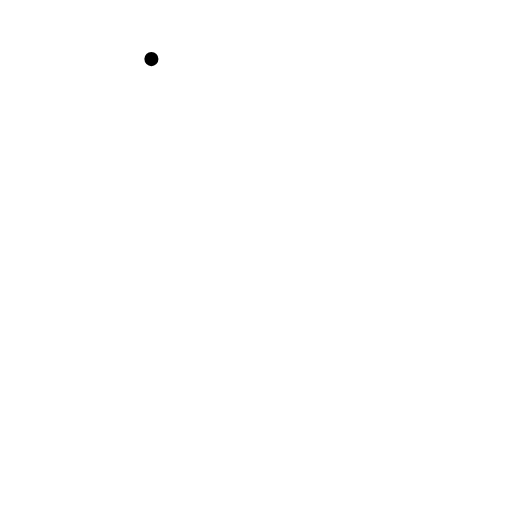
t = 0.00 s
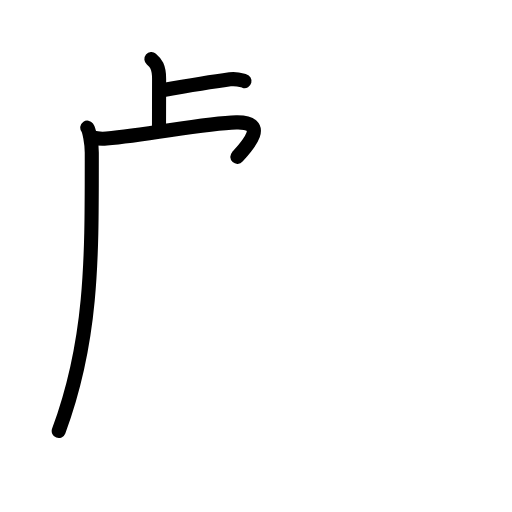
t = 3.42 s
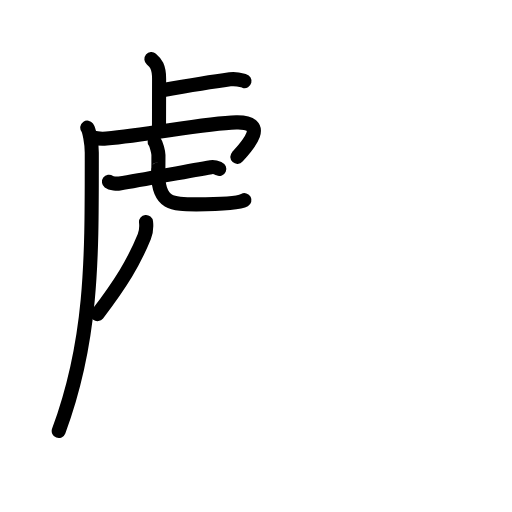
t = 6.88 s
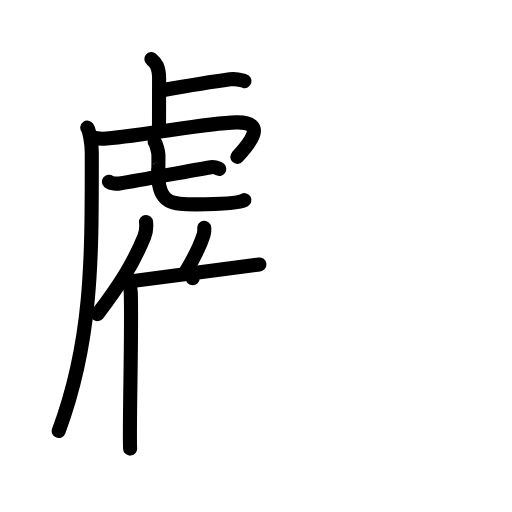
t = 10.13 s
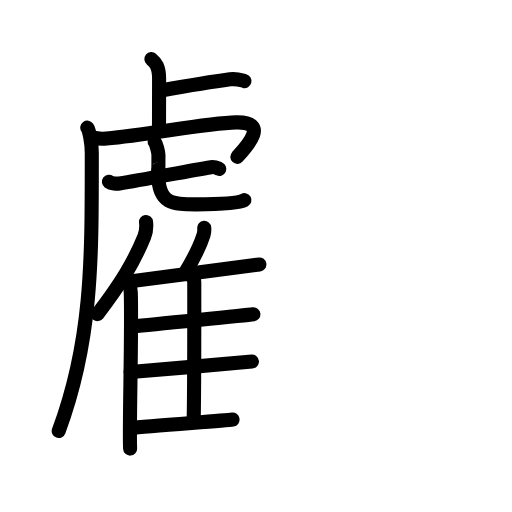
t = 13.75 s
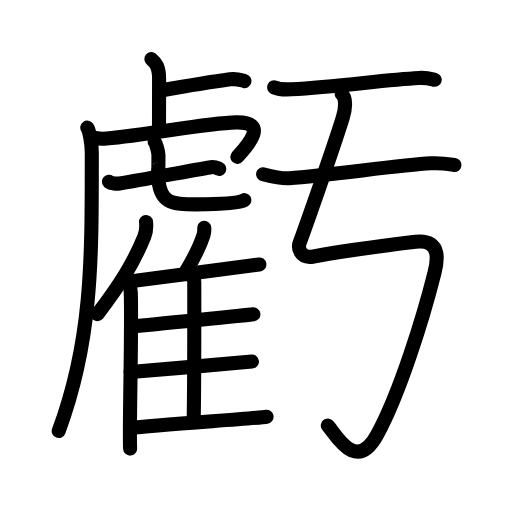
t = 17.00 s

The animated SVG that drew these frames (rendered in a browser with its animation timeline set to each time). Animation: 56 SMIL elements (animate=56); one cycle of 17.00 s.

<?xml version="1.0" encoding="UTF-8"?>
<!--
AniKanjiVG is licensed by CC-BY-SA Paul C. Sommerhoff (https://bitbucket.org/sommerhoff/anikanjivg).
AniKanjiVG uses KanjiVG which is licensed by CC-BY-SA Ulrich Apel (http://kanjivg.tagaini.net).
See also http://creativecommons.org/licenses/by-sa/3.0/
-->
<svg xmlns:kvg='http://kanjivg.tagaini.net' xmlns='http://www.w3.org/2000/svg' width='109' height='109' viewBox='0 0 109 109' style='fill:none;stroke:#000000;stroke-width:3;stroke-linecap:round;stroke-linejoin:round;' id="kvg:kanji_08667"><g id="kvg:08667" kvg:element="虧"><g id="kvg:08667-g1" kvg:position="left"><g id="kvg:08667-g2" kvg:element="虍" kvg:variant="true" kvg:position="tare" kvg:radical="tradit"><path id="kvg:08667-s1" kvg:type="㇑" d="M32.23,12.58c0.92,0.77,1.64,1.66,1.64,4.19c0,4.92-0.02,6.84-0.02,10.98"><animate attributeName="d" begin="0.0s" dur="0.5s" from="M32.23,12.58C32.23,12.58,32.23,12.58,32.23,12.58" to="M32.23,12.58c0.92,0.77,1.64,1.66,1.64,4.19" />
<animate attributeName="d" begin="0.5s" dur="0.5s" from="M32.23,12.58c0.92,0.77,1.64,1.66,1.64,4.19c0,0,0,0,0,0,0" to="M32.23,12.58c0.92,0.77,1.64,1.66,1.64,4.19c0,4.92-0.02,6.84-0.02,10.98" />
</path>
<path id="kvg:08667-s2" kvg:type="㇐" d="M34.27,19.27c4.67-0.82,10.36-1.79,14.69-2.38c1.46-0.2,2.36,0.18,3.09,0.37"><animate attributeName="d" begin="1.0s" dur="0.5s" from="M34.27,19.27C34.27,19.27,34.27,19.27,34.27,19.27" to="M34.27,19.27c4.67-0.82,10.36-1.79,14.69-2.38" />
<animate attributeName="d" begin="1.5s" dur="0.5s" from="M34.27,19.27c4.67-0.82,10.36-1.79,14.69-2.38c0,0,0,0,0,0,0" to="M34.27,19.27c4.67-0.82,10.36-1.79,14.69-2.38c1.46-0.2,2.36,0.18,3.09,0.37" />
<animate attributeName="d" begin="0s" dur="1.0s" from="M-100,-100" to="M-100,-100" />
</path>
<g id="kvg:08667-g3" kvg:element="丿" kvg:radical="nelson"><path id="kvg:08667-s3" kvg:type="㇒" d="M18.58,27.18c0.42,0.58,0.96,3.24,0.96,5.32c0,22.25,0.21,39.75-7.04,59.25"><animate attributeName="d" begin="2.0s" dur="0.5s" from="M18.58,27.18C18.58,27.18,18.58,27.18,18.58,27.18" to="M18.58,27.18c0.42,0.58,0.96,3.24,0.96,5.32" />
<animate attributeName="d" begin="2.5s" dur="0.5s" from="M18.58,27.18c0.42,0.58,0.96,3.24,0.96,5.32c0,0,0,0,0,0,0" to="M18.58,27.18c0.42,0.58,0.96,3.24,0.96,5.32c0,22.25,0.21,39.75-7.04,59.25" />
<animate attributeName="d" begin="0s" dur="2.0s" from="M-100,-100" to="M-100,-100" />
</path>
</g>
<path id="kvg:08667-s4" kvg:type="㇖" d="M19.59,29.26c0.7,0.18,1.93,0.34,3.09,0.24c9.07-0.75,20.74-3.3,27.62-3.45c7.26-0.16,2.04,5.33,0.23,7.34"><animate attributeName="d" begin="3.0s" dur="0.3333333333333333s" from="M19.59,29.26C19.59,29.26,19.59,29.26,19.59,29.26" to="M19.59,29.26c0.7,0.18,1.93,0.34,3.09,0.24" />
<animate attributeName="d" begin="3.3333333333333335s" dur="0.3333333333333333s" from="M19.59,29.26c0.7,0.18,1.93,0.34,3.09,0.24c0,0,0,0,0,0,0" to="M19.59,29.26c0.7,0.18,1.93,0.34,3.09,0.24c9.07-0.75,20.74-3.3,27.62-3.45" />
<animate attributeName="d" begin="3.6666666666666665s" dur="0.3333333333333333s" from="M19.59,29.26c0.7,0.18,1.93,0.34,3.09,0.24c9.07-0.75,20.74-3.3,27.62-3.45c0,0,0,0,0,0,0" to="M19.59,29.26c0.7,0.18,1.93,0.34,3.09,0.24c9.07-0.75,20.74-3.3,27.62-3.45c7.26-0.16,2.04,5.33,0.23,7.34" />
<animate attributeName="d" begin="0s" dur="3.0s" from="M-100,-100" to="M-100,-100" />
</path>
<g id="kvg:08667-g4" kvg:element="七"><g id="kvg:08667-g5" kvg:element="一"><path id="kvg:08667-s5" kvg:type="㇐" d="M23.19,38.69c0.5,0.37,1.73,0.45,2.24,0.37c5.2-0.81,14.05-2.57,19.49-3.47c0.83-0.14,1.34,0.18,1.76,0.36"><animate attributeName="d" begin="4.0s" dur="0.3333333333333333s" from="M23.19,38.69C23.19,38.69,23.19,38.69,23.19,38.69" to="M23.19,38.69c0.5,0.37,1.73,0.45,2.24,0.37" />
<animate attributeName="d" begin="4.333333333333333s" dur="0.3333333333333333s" from="M23.19,38.69c0.5,0.37,1.73,0.45,2.24,0.37c0,0,0,0,0,0,0" to="M23.19,38.69c0.5,0.37,1.73,0.45,2.24,0.37c5.2-0.81,14.05-2.57,19.49-3.47" />
<animate attributeName="d" begin="4.666666666666667s" dur="0.3333333333333333s" from="M23.19,38.69c0.5,0.37,1.73,0.45,2.24,0.37c5.2-0.81,14.05-2.57,19.49-3.47c0,0,0,0,0,0,0" to="M23.19,38.69c0.5,0.37,1.73,0.45,2.24,0.37c5.2-0.81,14.05-2.57,19.49-3.47c0.83-0.14,1.34,0.18,1.76,0.36" />
<animate attributeName="d" begin="0s" dur="4.0s" from="M-100,-100" to="M-100,-100" />
</path>
</g>
<path id="kvg:08667-s6" kvg:type="㇟a" d="M32.92,30.18c0.35,0.45,0.81,2.22,0.81,2.84c0,4.98-0.06,1.64-0.06,3.87c0,6.61,3.1,6.61,8.11,6.61c1.86,0,8.65,0,10.26-0.89"><animate attributeName="d" begin="5.0s" dur="0.25s" from="M32.92,30.18C32.92,30.18,32.92,30.18,32.92,30.18" to="M32.92,30.18c0.35,0.45,0.81,2.22,0.81,2.84" />
<animate attributeName="d" begin="5.25s" dur="0.25s" from="M32.92,30.18c0.35,0.45,0.81,2.22,0.81,2.84c0,0,0,0,0,0,0" to="M32.92,30.18c0.35,0.45,0.81,2.22,0.81,2.84c0,4.98-0.06,1.64-0.06,3.87" />
<animate attributeName="d" begin="5.5s" dur="0.25s" from="M32.92,30.18c0.35,0.45,0.81,2.22,0.81,2.84c0,4.98-0.06,1.64-0.06,3.87c0,0,0,0,0,0,0" to="M32.92,30.18c0.35,0.45,0.81,2.22,0.81,2.84c0,4.98-0.06,1.64-0.06,3.87c0,6.61,3.1,6.61,8.11,6.61" />
<animate attributeName="d" begin="5.75s" dur="0.25s" from="M32.92,30.18c0.35,0.45,0.81,2.22,0.81,2.84c0,4.98-0.06,1.64-0.06,3.87c0,6.61,3.1,6.61,8.11,6.61c0,0,0,0,0,0,0" to="M32.92,30.18c0.35,0.45,0.81,2.22,0.81,2.84c0,4.98-0.06,1.64-0.06,3.87c0,6.61,3.1,6.61,8.11,6.61c1.86,0,8.65,0,10.26-0.89" />
<animate attributeName="d" begin="0s" dur="5.0s" from="M-100,-100" to="M-100,-100" />
</path>
</g>
</g>
<g id="kvg:08667-g6" kvg:element="隹"><g id="kvg:08667-g7" kvg:element="亻" kvg:variant="true" kvg:original="人"><path id="kvg:08667-s7" kvg:type="㇒" d="M31.09,47.25c0.11,0.99-0.03,2.28-0.37,3.12c-2.19,5.39-4.96,9.95-9.97,16.5"><animate attributeName="d" begin="6.0s" dur="0.5s" from="M31.09,47.25C31.09,47.25,31.09,47.25,31.09,47.25" to="M31.09,47.25c0.11,0.99-0.03,2.28-0.37,3.12" />
<animate attributeName="d" begin="6.5s" dur="0.5s" from="M31.09,47.25c0.11,0.99-0.03,2.28-0.37,3.12c0,0,0,0,0,0,0" to="M31.09,47.25c0.11,0.99-0.03,2.28-0.37,3.12c-2.19,5.39-4.96,9.95-9.97,16.5" />
<animate attributeName="d" begin="0s" dur="6.0s" from="M-100,-100" to="M-100,-100" />
</path>
<path id="kvg:08667-s8" kvg:type="㇑" d="M27.01,59.74c0.45,0.53,0.8,1.71,0.83,2.54c0.27,7.38-0.37,29.38-0.14,33.22"><animate attributeName="d" begin="7.0s" dur="0.5s" from="M27.01,59.74C27.01,59.74,27.01,59.74,27.01,59.74" to="M27.01,59.74c0.45,0.53,0.8,1.71,0.83,2.54" />
<animate attributeName="d" begin="7.5s" dur="0.5s" from="M27.01,59.74c0.45,0.53,0.8,1.71,0.83,2.54c0,0,0,0,0,0,0" to="M27.01,59.74c0.45,0.53,0.8,1.71,0.83,2.54c0.27,7.38-0.37,29.38-0.14,33.22" />
<animate attributeName="d" begin="0s" dur="7.0s" from="M-100,-100" to="M-100,-100" />
</path>
</g>
<path id="kvg:08667-s9" kvg:type="㇒" d="M43.48,48.5c0.04,0.47-0.01,1.09-0.14,1.5c-0.82,2.59-1.85,4.59-3.72,7.74"><animate attributeName="d" begin="8.0s" dur="0.5s" from="M43.48,48.5C43.48,48.5,43.48,48.5,43.48,48.5" to="M43.48,48.5c0.04,0.47-0.01,1.09-0.14,1.5" />
<animate attributeName="d" begin="8.5s" dur="0.5s" from="M43.48,48.5c0.04,0.47-0.01,1.09-0.14,1.5c0,0,0,0,0,0,0" to="M43.48,48.5c0.04,0.47-0.01,1.09-0.14,1.5c-0.82,2.59-1.85,4.59-3.72,7.74" />
<animate attributeName="d" begin="0s" dur="8.0s" from="M-100,-100" to="M-100,-100" />
</path>
<path id="kvg:08667-s10" kvg:type="㇐b" d="M27.71,59.9c5.26-0.7,25.26-3.22,27.51-3.6"><animate attributeName="d" begin="9.0s" dur="1.0s" from="M27.71,59.9C27.71,59.9,27.71,59.9,27.71,59.9" to="M27.71,59.9c5.26-0.7,25.26-3.22,27.51-3.6" />
<animate attributeName="d" begin="0s" dur="9.0s" from="M-100,-100" to="M-100,-100" />
</path>
<path id="kvg:08667-s11" kvg:type="㇑a" d="M40.9,58.94c0.25,0.27,0.46,0.65,0.46,1.12c0,4.79,0.03,21.93-0.13,29.47"><animate attributeName="d" begin="10.0s" dur="0.5s" from="M40.9,58.94C40.9,58.94,40.9,58.94,40.9,58.94" to="M40.9,58.94c0.25,0.27,0.46,0.65,0.46,1.12" />
<animate attributeName="d" begin="10.5s" dur="0.5s" from="M40.9,58.94c0.25,0.27,0.46,0.65,0.46,1.12c0,0,0,0,0,0,0" to="M40.9,58.94c0.25,0.27,0.46,0.65,0.46,1.12c0,4.79,0.03,21.93-0.13,29.47" />
<animate attributeName="d" begin="0s" dur="10.0s" from="M-100,-100" to="M-100,-100" />
</path>
<path id="kvg:08667-s12" kvg:type="㇐b" d="M28.42,69.48c4.96-0.58,23.39-2.25,25.52-2.56"><animate attributeName="d" begin="11.0s" dur="1.0s" from="M28.42,69.48C28.42,69.48,28.42,69.48,28.42,69.48" to="M28.42,69.48c4.96-0.58,23.39-2.25,25.52-2.56" />
<animate attributeName="d" begin="0s" dur="11.0s" from="M-100,-100" to="M-100,-100" />
</path>
<path id="kvg:08667-s13" kvg:type="㇐b" d="M27.82,79.21c5.23-0.48,23.58-1.97,25.82-2.24"><animate attributeName="d" begin="12.0s" dur="1.0s" from="M27.82,79.21C27.82,79.21,27.82,79.21,27.82,79.21" to="M27.82,79.21c5.23-0.48,23.58-1.97,25.82-2.24" />
<animate attributeName="d" begin="0s" dur="12.0s" from="M-100,-100" to="M-100,-100" />
</path>
<path id="kvg:08667-s14" kvg:type="㇐b" d="M27.82,91.13c5.26-0.7,26.68-2.03,28.93-2.41"><animate attributeName="d" begin="13.0s" dur="1.0s" from="M27.82,91.13C27.82,91.13,27.82,91.13,27.82,91.13" to="M27.82,91.13c5.26-0.7,26.68-2.03,28.93-2.41" />
<animate attributeName="d" begin="0s" dur="13.0s" from="M-100,-100" to="M-100,-100" />
</path>
</g>
</g>
<g id="kvg:08667-g8" kvg:position="right"><g id="kvg:08667-g9" kvg:element="二"><g id="kvg:08667-g10" kvg:position="top"><path id="kvg:08667-s15" kvg:type="㇐" d="M58.34,18.6c0.97,0.4,2.73,0.46,3.7,0.4c10.14-0.58,19.71-2,27.13-2.4c1.61-0.09,2.57,0.19,3.38,0.39"><animate attributeName="d" begin="14.0s" dur="0.3333333333333333s" from="M58.34,18.6C58.34,18.6,58.34,18.6,58.34,18.6" to="M58.34,18.6c0.97,0.4,2.73,0.46,3.7,0.4" />
<animate attributeName="d" begin="14.333333333333334s" dur="0.3333333333333333s" from="M58.34,18.6c0.97,0.4,2.73,0.46,3.7,0.4c0,0,0,0,0,0,0" to="M58.34,18.6c0.97,0.4,2.73,0.46,3.7,0.4c10.14-0.58,19.71-2,27.13-2.4" />
<animate attributeName="d" begin="14.666666666666666s" dur="0.3333333333333333s" from="M58.34,18.6c0.97,0.4,2.73,0.46,3.7,0.4c10.14-0.58,19.71-2,27.13-2.4c0,0,0,0,0,0,0" to="M58.34,18.6c0.97,0.4,2.73,0.46,3.7,0.4c10.14-0.58,19.71-2,27.13-2.4c1.61-0.09,2.57,0.19,3.38,0.39" />
<animate attributeName="d" begin="0s" dur="14.0s" from="M-100,-100" to="M-100,-100" />
</path>
</g>
<g id="kvg:08667-g11" kvg:position="bottom"><path id="kvg:08667-s16" kvg:type="㇐" d="M56,37.09c1.44,0.36,4.08,0.97,5.5,0.86c9.25-0.7,23.28-2.79,30.22-3.18c2.39-0.13,3.83,0.17,5.03,0.35"><animate attributeName="d" begin="15.0s" dur="0.3333333333333333s" from="M56,37.09C56,37.09,56,37.09,56,37.09" to="M56,37.09c1.44,0.36,4.08,0.97,5.5,0.86" />
<animate attributeName="d" begin="15.333333333333334s" dur="0.3333333333333333s" from="M56,37.09c1.44,0.36,4.08,0.97,5.5,0.86c0,0,0,0,0,0,0" to="M56,37.09c1.44,0.36,4.08,0.97,5.5,0.86c9.25-0.7,23.28-2.79,30.22-3.18" />
<animate attributeName="d" begin="15.666666666666666s" dur="0.3333333333333333s" from="M56,37.09c1.44,0.36,4.08,0.97,5.5,0.86c9.25-0.7,23.28-2.79,30.22-3.18c0,0,0,0,0,0,0" to="M56,37.09c1.44,0.36,4.08,0.97,5.5,0.86c9.25-0.7,23.28-2.79,30.22-3.18c2.39-0.13,3.83,0.17,5.03,0.35" />
<animate attributeName="d" begin="0s" dur="15.0s" from="M-100,-100" to="M-100,-100" />
</path>
</g>
</g>
<path id="kvg:08667-s17" kvg:type="㇉" d="M72.74,20c1.12,0.97,0.73,3.49,0.22,5.11C70.5,33,64.16,50.73,63.79,51.7c-0.37,0.97,0.01,3.45,2.98,2.9c4.61-0.86,15.68-2.39,21.65-3.12s4.52,4.85,4.08,6.58C90.26,67,85.25,83.5,80.27,92.6c-4.49,8.21-8.79-0.16-10.49-2.03"><animate attributeName="d" begin="16.0s" dur="0.16666666666666666s" from="M72.74,20C72.74,20,72.74,20,72.74,20" to="M72.74,20c1.12,0.97,0.73,3.49,0.22,5.11" />
<animate attributeName="d" begin="16.166666666666668s" dur="0.16666666666666666s" from="M72.74,20c1.12,0.97,0.73,3.49,0.22,5.11c0,0,0,0,0,0,0" to="M72.74,20c1.12,0.97,0.73,3.49,0.22,5.11C70.5,33,64.16,50.73,63.79,51.7" />
<animate attributeName="d" begin="16.333333333333332s" dur="0.16666666666666666s" from="M72.74,20c1.12,0.97,0.73,3.49,0.22,5.11C70.5,33,64.16,50.73,63.79,51.7c0,0,0,0,0,0,0" to="M72.74,20c1.12,0.97,0.73,3.49,0.22,5.11C70.5,33,64.16,50.73,63.79,51.7c-0.37,0.97,0.01,3.45,2.98,2.9" />
<animate attributeName="d" begin="16.5s" dur="0.16666666666666666s" from="M72.74,20c1.12,0.97,0.73,3.49,0.22,5.11C70.5,33,64.16,50.73,63.79,51.7c-0.37,0.97,0.01,3.45,2.98,2.9c0,0,0,0,0,0,0" to="M72.74,20c1.12,0.97,0.73,3.49,0.22,5.11C70.5,33,64.16,50.73,63.79,51.7c-0.37,0.97,0.01,3.45,2.98,2.9c4.61-0.86,15.68-2.39,21.65-3.12s4.52,4.85,4.08,6.58" />
<animate attributeName="d" begin="16.666666666666668s" dur="0.16666666666666666s" from="M72.74,20c1.12,0.97,0.73,3.49,0.22,5.11C70.5,33,64.16,50.73,63.79,51.7c-0.37,0.97,0.01,3.45,2.98,2.9c4.61-0.86,15.68-2.39,21.65-3.12s4.52,4.85,4.08,6.58c0,0,0,0,0,0,0" to="M72.74,20c1.12,0.97,0.73,3.49,0.22,5.11C70.5,33,64.16,50.73,63.79,51.7c-0.37,0.97,0.01,3.45,2.98,2.9c4.61-0.86,15.68-2.39,21.65-3.12s4.52,4.85,4.08,6.58C90.26,67,85.25,83.5,80.27,92.6" />
<animate attributeName="d" begin="16.833333333333332s" dur="0.16666666666666666s" from="M72.74,20c1.12,0.97,0.73,3.49,0.22,5.11C70.5,33,64.16,50.73,63.79,51.7c-0.37,0.97,0.01,3.45,2.98,2.9c4.61-0.86,15.68-2.39,21.65-3.12s4.52,4.85,4.08,6.58C90.26,67,85.25,83.5,80.27,92.6c0,0,0,0,0,0,0" to="M72.74,20c1.12,0.97,0.73,3.49,0.22,5.11C70.5,33,64.16,50.73,63.79,51.7c-0.37,0.97,0.01,3.45,2.98,2.9c4.61-0.86,15.68-2.39,21.65-3.12s4.52,4.85,4.08,6.58C90.26,67,85.25,83.5,80.27,92.6c-4.49,8.21-8.79-0.16-10.49-2.03" />
<animate attributeName="d" begin="0s" dur="16.0s" from="M-100,-100" to="M-100,-100" />
</path>
</g>
</g>
</svg>
